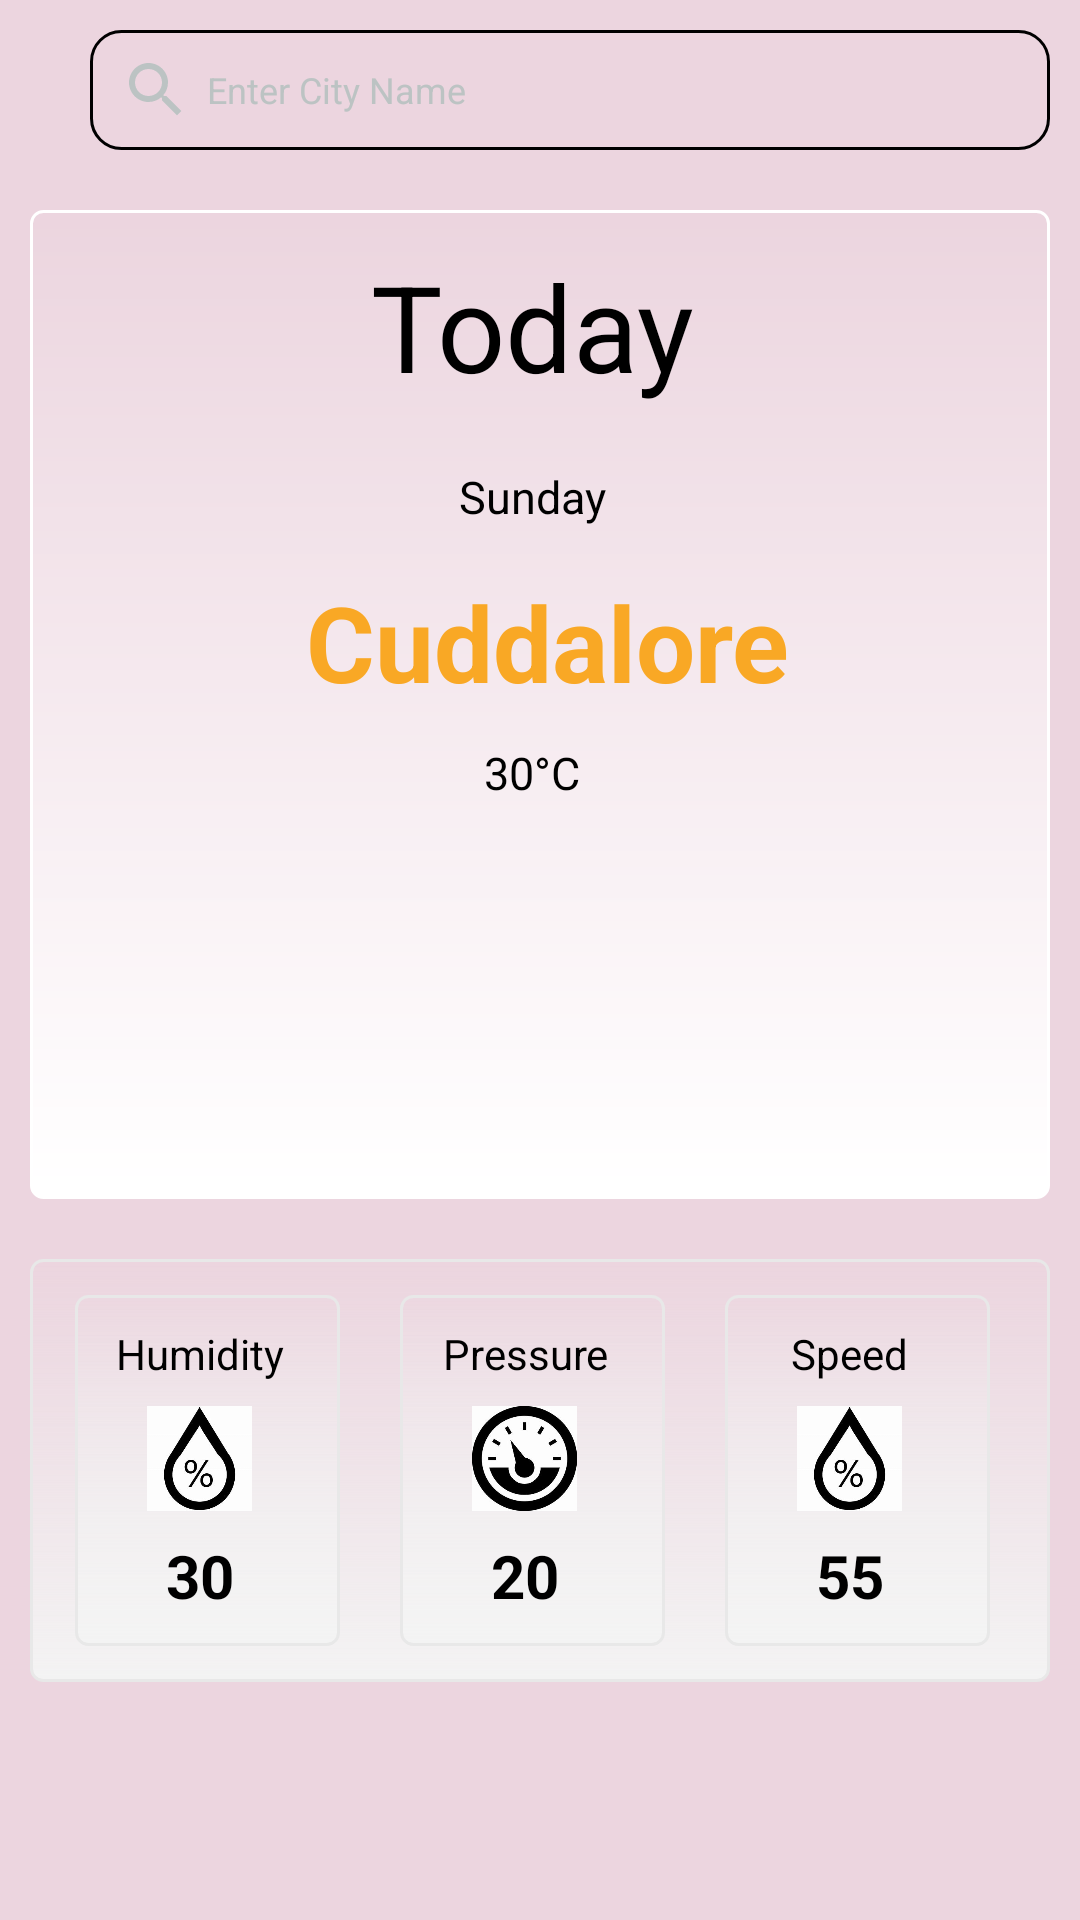

Reconstruct the res/layout file that produces this screen, plus the resources it refers to.
<!-- AndroidManifest.xml: application theme Theme.StreamingVideoApp -->
<!-- res/layout/activity_city_search.xml -->
<?xml version="1.0" encoding="utf-8"?>

<layout xmlns:android="http://schemas.android.com/apk/res/android">

    <RelativeLayout
        android:layout_width="match_parent"
        android:layout_height="match_parent"
        android:background="@color/pink">

        <LinearLayout
            android:id="@+id/linear"
            android:layout_width="match_parent"
            android:layout_height="wrap_content"
            android:layout_margin="10dp"
            android:orientation="horizontal">

            <ImageView
                android:id="@+id/backButton"
                android:layout_width="wrap_content"
                android:layout_height="wrap_content"
                android:layout_marginTop="10dp"
                android:src="@drawable/baseline_arrow_back_24" />


            <LinearLayout
                android:layout_width="match_parent"
                android:layout_height="wrap_content"
                android:layout_below="@id/backButton"
                android:layout_marginLeft="20dp"
                android:background="@drawable/edittext_corner"
                android:elevation="4dp"
                android:paddingLeft="10dp">

                <ImageView
                    android:id="@+id/ic_search"
                    android:layout_width="wrap_content"
                    android:layout_height="wrap_content"
                    android:layout_gravity="center"
                    android:paddingRight="5dp"
                    android:src="@drawable/baseline_search_24" />

                <EditText
                    android:id="@+id/searchCity"
                    android:layout_width="match_parent"
                    android:layout_height="wrap_content"
                    android:layout_marginRight="30dp"
                    android:background="@null"
                    android:gravity="left|center"
                    android:hint="Enter City Name"
                    android:imeOptions="actionGo"
                    android:inputType="textAutoCorrect"
                    android:minHeight="40dp"
                    android:textColor="@color/black"
                    android:textColorHint="@color/light_gray"
                    android:textSize="@dimen/text_size_medium" />
            </LinearLayout>


        </LinearLayout>

        <LinearLayout
            android:id="@+id/today_forecast"
            android:layout_width="match_parent"
            android:layout_height="wrap_content"
            android:layout_below="@+id/linear"
            android:layout_centerInParent="true"
            android:layout_marginStart="10dp"
            android:layout_marginTop="10dp"
            android:layout_marginEnd="10dp"
            android:layout_marginBottom="10dp"
            android:background="@drawable/edit_stroke"
            android:backgroundTint="@color/white"
            android:gravity="center"
            android:orientation="vertical">

            <TextView
                android:id="@+id/today"
                android:layout_width="match_parent"
                android:layout_height="wrap_content"
                android:layout_gravity="center"
                android:layout_margin="10dp"
                android:gravity="center"
                android:text="Today"
                android:textColor="@color/black"
                android:textSize="40sp" />

            <TextView
                android:id="@+id/current_day"
                android:layout_width="match_parent"
                android:layout_height="wrap_content"
                android:layout_gravity="center"
                android:layout_margin="10dp"
                android:gravity="center"
                android:text="Sunday"
                android:textColor="@color/black"
                android:textSize="15sp" />

            <TextView
                android:id="@+id/cityName"
                android:layout_width="match_parent"
                android:layout_height="wrap_content"
                android:layout_gravity="center"
                android:layout_marginLeft="10dp"
                android:layout_marginTop="5dp"
                android:layout_marginRight="5dp"
                android:gravity="center"
                android:text="Cuddalore"
                android:textColor="@color/yellow"
                android:textSize="35sp"
                android:textStyle="bold" />

            <TextView
                android:id="@+id/temperature"
                android:layout_width="match_parent"
                android:layout_height="wrap_content"
                android:layout_gravity="center"
                android:layout_margin="10dp"
                android:gravity="center"
                android:text="30°C"
                android:textColor="@color/black"
                android:textSize="15sp" />


            <ImageView
                android:id="@+id/weatherIcon"
                android:layout_width="wrap_content"
                android:layout_height="wrap_content"
                android:layout_gravity="center"
                android:layout_margin="10dp"
                android:minWidth="100dp"
                android:minHeight="100dp" />


        </LinearLayout>

        <LinearLayout
            android:layout_width="match_parent"
            android:layout_height="wrap_content"
            android:layout_below="@id/today_forecast"
            android:layout_centerInParent="true"
            android:layout_marginStart="10dp"
            android:layout_marginTop="10dp"
            android:layout_marginEnd="10dp"
            android:layout_marginBottom="10dp"
            android:background="@drawable/edit_stroke"
            android:elevation="4dp"
            android:orientation="horizontal"
            android:weightSum="3">

            
            <LinearLayout
                android:layout_width="0dp"
                android:layout_height="wrap_content"
                android:layout_gravity="center"
                android:layout_margin="10dp"
                android:layout_weight="1"
                android:background="@drawable/edit_stroke"
                android:elevation="4dp"
                android:orientation="vertical">

                <TextView
                    android:id="@+id/humidity"
                    android:layout_width="match_parent"
                    android:layout_height="wrap_content"
                    android:layout_gravity="center"
                    android:layout_margin="8dp"
                    android:gravity="center"
                    android:text="Humidity"
                    android:textColor="@color/black"
                    android:textSize="@dimen/text_size_large" />

                <ImageView
                    android:layout_width="35dp"
                    android:layout_height="35dp"
                    android:layout_gravity="center"
                    android:src="@drawable/humidity" />

                <TextView
                    android:id="@+id/humidity_count"
                    android:layout_width="match_parent"
                    android:layout_height="wrap_content"
                    android:layout_gravity="center"
                    android:layout_margin="8dp"
                    android:gravity="center"
                    android:text="30"
                    android:textColor="@color/black"
                    android:textSize="@dimen/text_size_xxlarge"
                    android:textStyle="bold" />
            </LinearLayout>


            
            <LinearLayout
                android:layout_width="0dp"
                android:layout_height="wrap_content"
                android:layout_gravity="center"
                android:layout_margin="10dp"
                android:layout_weight="1"
                android:background="@drawable/edit_stroke"
                android:elevation="4dp"
                android:gravity="center"
                android:orientation="vertical">

                <TextView
                    android:id="@+id/pressure"
                    android:layout_width="wrap_content"
                    android:layout_height="wrap_content"
                    android:layout_gravity="center"
                    android:layout_margin="8dp"
                    android:gravity="center"
                    android:text="Pressure"
                    android:textColor="@color/black"
                    android:textSize="@dimen/text_size_large" />

                <ImageView
                    android:layout_width="35dp"
                    android:layout_height="35dp"
                    android:layout_gravity="center"
                    android:src="@drawable/pressure" />

                <TextView
                    android:id="@+id/pressure_count"
                    android:layout_width="wrap_content"
                    android:layout_height="wrap_content"
                    android:layout_gravity="center"
                    android:layout_margin="8dp"
                    android:gravity="center"
                    android:text="20"
                    android:textColor="@color/black"
                    android:textSize="@dimen/text_size_xxlarge"
                    android:textStyle="bold" />


            </LinearLayout>

            
            <LinearLayout
                android:layout_width="0dp"
                android:layout_height="wrap_content"
                android:layout_gravity="center"
                android:layout_margin="10dp"
                android:layout_weight="1"
                android:background="@drawable/edit_stroke"
                android:elevation="4dp"
                android:gravity="center"
                android:orientation="vertical">

                <TextView
                    android:id="@+id/speed"
                    android:layout_width="wrap_content"
                    android:layout_height="wrap_content"
                    android:layout_gravity="center"
                    android:layout_margin="8dp"
                    android:gravity="center"
                    android:text="Speed"
                    android:textColor="@color/black"
                    android:textSize="@dimen/text_size_large" />

                <ImageView
                    android:layout_width="35dp"
                    android:layout_height="35dp"
                    android:layout_gravity="center"
                    android:src="@drawable/humidity" />

                <TextView
                    android:id="@+id/speed_count"
                    android:layout_width="wrap_content"
                    android:layout_height="wrap_content"
                    android:layout_gravity="center"
                    android:layout_margin="8dp"
                    android:gravity="center"
                    android:text="55"
                    android:textColor="@color/black"
                    android:textSize="@dimen/text_size_xxlarge"
                    android:textStyle="bold" />
            </LinearLayout>

        </LinearLayout>


    </RelativeLayout>
</layout>
<!-- resources referenced by this layout -->
<resources>
  <color name="black">#FF000000</color>
  <color name="light_gray">#BCC3C3</color>
  <color name="pink">#ECD5DF</color>
  <color name="white">#FFFFFFFF</color>
  <color name="yellow">#F9A825</color>
  <dimen name="text_size_large">14sp</dimen>
  <dimen name="text_size_medium">12sp</dimen>
  <dimen name="text_size_xxlarge">20sp</dimen>
  <!-- drawable baseline_search_24 (drawable) -->
  <vector android:height="24dp" android:tint="#BCC3C3"
      android:viewportHeight="24" android:viewportWidth="24"
      android:width="24dp" xmlns:android="http://schemas.android.com/apk/res/android">
      <path android:fillColor="@android:color/white" android:pathData="M15.5,14h-0.79l-0.28,-0.27C15.41,12.59 16,11.11 16,9.5 16,5.91 13.09,3 9.5,3S3,5.91 3,9.5 5.91,16 9.5,16c1.61,0 3.09,-0.59 4.23,-1.57l0.27,0.28v0.79l5,4.99L20.49,19l-4.99,-5zM9.5,14C7.01,14 5,11.99 5,9.5S7.01,5 9.5,5 14,7.01 14,9.5 11.99,14 9.5,14z"/>
  </vector>
  <!-- drawable edit_stroke (drawable) -->
  <?xml version="1.0" encoding="utf-8"?>
  
  <shape xmlns:android="http://schemas.android.com/apk/res/android">
      <stroke android:color="#E8E8E8"
          android:width="1dp"/>
      <corners android:radius="4dp"/>
      <padding android:right="10dp"
          android:left="5dp"
          android:bottom="2dp"
          android:top="2dp"/>
      
      <gradient android:angle="270"
          android:endColor="#F3F3F3"/>
  </shape>
  <!-- drawable edittext_corner (drawable) -->
  <?xml version="1.0" encoding="utf-8"?>
  
  <shape xmlns:android="http://schemas.android.com/apk/res/android" android:shape="rectangle">
      <corners android:radius="10dp"></corners>
      <stroke android:width="1dp" android:color="@color/black"></stroke>
  </shape>
  <!-- drawable humidity: jpg bitmap (drawable, 8201 bytes) -->
  <!-- drawable pressure: jpg bitmap (drawable, 10407 bytes) -->
  <style name="Theme.StreamingVideoApp" parent="Theme.MaterialComponents.Light.NoActionBar">
          
  
          <item name="colorPrimary">@color/dark_pink</item>
  
          <item name="colorPrimaryVariant">@color/dark_pink</item>
          <item name="colorOnPrimary">@color/white</item>
          
          <item name="colorSecondary">@color/teal_200</item>
          <item name="colorSecondaryVariant">@color/teal_700</item>
          <item name="colorOnSecondary">@color/black</item>
          
          <item name="android:statusBarColor">?attr/colorPrimaryVariant</item>
          
      </style>
  <color name="dark_pink">#F37EB1</color>
  <color name="teal_200">#FF03DAC5</color>
  <color name="teal_700">#FF018786</color>
</resources>
